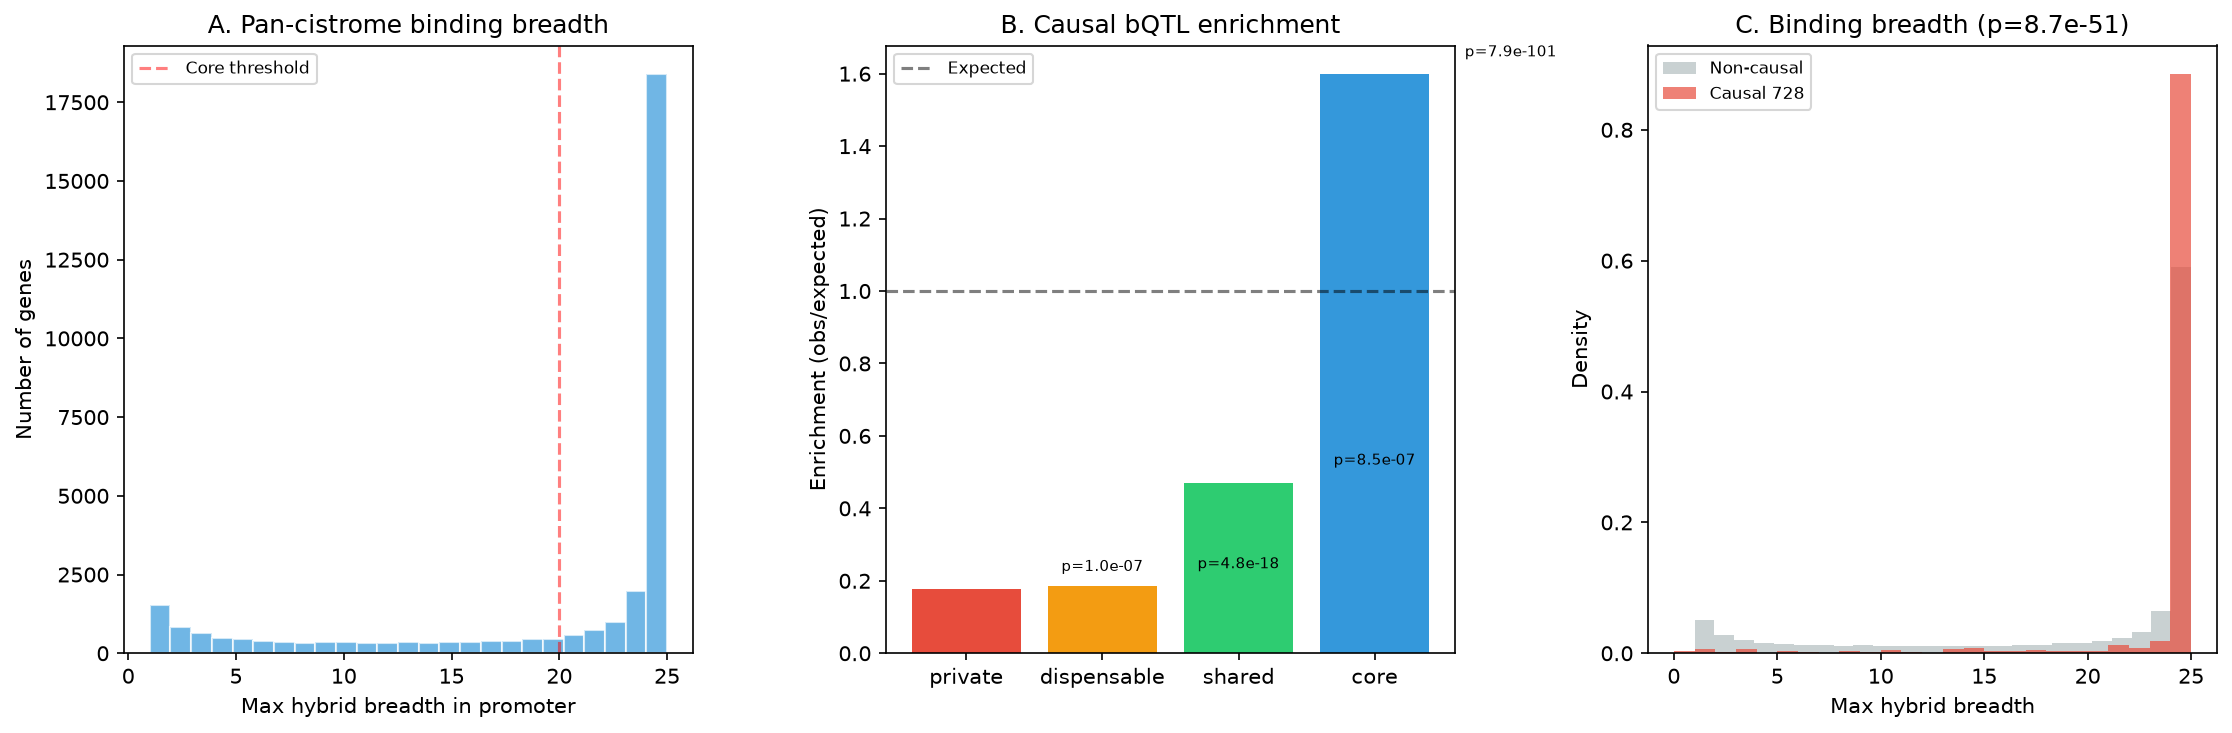

The table this chart was drawn from, first rows:
gene_id, chr, tss, n_promoter_peaks, max_hybrid_breadth, mean_hybrid_breadth, category, is_causal
Zm00001eb000010, chr1, 34617, 2, 22, 11.5, core, False
Zm00001eb000020, chr1, 46762, 3, 21, 7.667, core, False
Zm00001eb000050, chr1, 114382, 0, 0, 0.0, unbound, False
Zm00001eb000060, chr1, 189581, 1, 25, 25.0, core, False
Zm00001eb000070, chr1, 198832, 1, 23, 23.0, core, False
Zm00001eb000080, chr1, 203393, 2, 2, 1.5, dispensable, False
Zm00001eb000100, chr1, 209723, 0, 0, 0.0, unbound, False
Zm00001eb000110, chr1, 247242, 0, 0, 0.0, unbound, False
Zm00001eb000120, chr1, 315219, 1, 3, 3.0, dispensable, False
Zm00001eb000140, chr1, 326897, 2, 15, 13.0, shared, False
Zm00001eb000150, chr1, 328087, 1, 11, 11.0, shared, False
Zm00001eb000170, chr1, 564766, 2, 25, 15.0, core, False
Zm00001eb000180, chr1, 551078, 2, 3, 3.0, dispensable, False
Zm00001eb000200, chr1, 679957, 2, 7, 4.0, dispensable, False
Zm00001eb000190, chr1, 708016, 1, 24, 24.0, core, False
Zm00001eb000210, chr1, 1003108, 2, 25, 13.5, core, False
Zm00001eb000220, chr1, 1018151, 1, 24, 24.0, core, False
Zm00001eb000230, chr1, 1022421, 3, 25, 16.33, core, False
Zm00001eb000240, chr1, 1028066, 2, 22, 12.0, core, False
Zm00001eb000250, chr1, 1035114, 0, 0, 0.0, unbound, False
Zm00001eb000270, chr1, 1063436, 1, 25, 25.0, core, False
Zm00001eb000290, chr1, 1186473, 0, 0, 0.0, unbound, False
Zm00001eb000300, chr1, 1200495, 1, 1, 1.0, private, False
Zm00001eb000310, chr1, 1210068, 1, 13, 13.0, shared, False
Zm00001eb000320, chr1, 1222212, 2, 5, 4.5, dispensable, False
Zm00001eb000330, chr1, 1227093, 1, 25, 25.0, core, False
Zm00001eb000340, chr1, 1483183, 2, 23, 12.0, core, False
Zm00001eb000360, chr1, 1538240, 0, 0, 0.0, unbound, False
Zm00001eb000370, chr1, 1602423, 2, 25, 24.5, core, False
Zm00001eb000380, chr1, 1706577, 2, 18, 10.0, shared, False
Zm00001eb000390, chr1, 1807198, 2, 2, 1.5, dispensable, False
Zm00001eb000400, chr1, 1824727, 2, 6, 5.5, dispensable, False
Zm00001eb000410, chr1, 1827696, 2, 11, 10.5, shared, False
Zm00001eb000420, chr1, 1834566, 4, 25, 14.75, core, False
Zm00001eb000430, chr1, 1930143, 3, 25, 10.33, core, False
Zm00001eb000440, chr1, 1929358, 2, 9, 7.5, dispensable, False
Zm00001eb000450, chr1, 1933552, 2, 25, 25.0, core, False
Zm00001eb000460, chr1, 2012200, 3, 20, 7.333, core, False
Zm00001eb000470, chr1, 2010318, 3, 25, 9.333, core, False
Zm00001eb000480, chr1, 2024879, 4, 25, 7.5, core, False
Zm00001eb000490, chr1, 2095539, 1, 25, 25.0, core, False
Zm00001eb000500, chr1, 2104244, 1, 25, 25.0, core, False
Zm00001eb000510, chr1, 2147163, 2, 25, 13.5, core, False
Zm00001eb000520, chr1, 2161903, 1, 25, 25.0, core, False
Zm00001eb000530, chr1, 2168653, 0, 0, 0.0, unbound, False
Zm00001eb000540, chr1, 2232174, 2, 25, 13.5, core, False
Zm00001eb000550, chr1, 2280181, 2, 25, 13.0, core, False
Zm00001eb000560, chr1, 2286130, 2, 2, 1.5, dispensable, False
Zm00001eb000570, chr1, 2288852, 3, 25, 9.333, core, False
Zm00001eb000580, chr1, 2378815, 1, 3, 3.0, dispensable, False
Zm00001eb000590, chr1, 2514265, 2, 25, 13.0, core, False
Zm00001eb000600, chr1, 2556496, 1, 3, 3.0, dispensable, False
Zm00001eb000620, chr1, 2626950, 1, 25, 25.0, core, False
Zm00001eb000630, chr1, 2644732, 0, 0, 0.0, unbound, False
Zm00001eb000640, chr1, 2737442, 3, 25, 9.333, core, False
Zm00001eb000650, chr1, 2765072, 4, 25, 8.0, core, False
Zm00001eb000660, chr1, 2773573, 3, 21, 13.0, core, False
Zm00001eb000670, chr1, 2800774, 1, 25, 25.0, core, False
Zm00001eb000680, chr1, 2804769, 1, 25, 25.0, core, False
Zm00001eb000690, chr1, 2810082, 1, 25, 25.0, core, False
... 39,696 more rows
